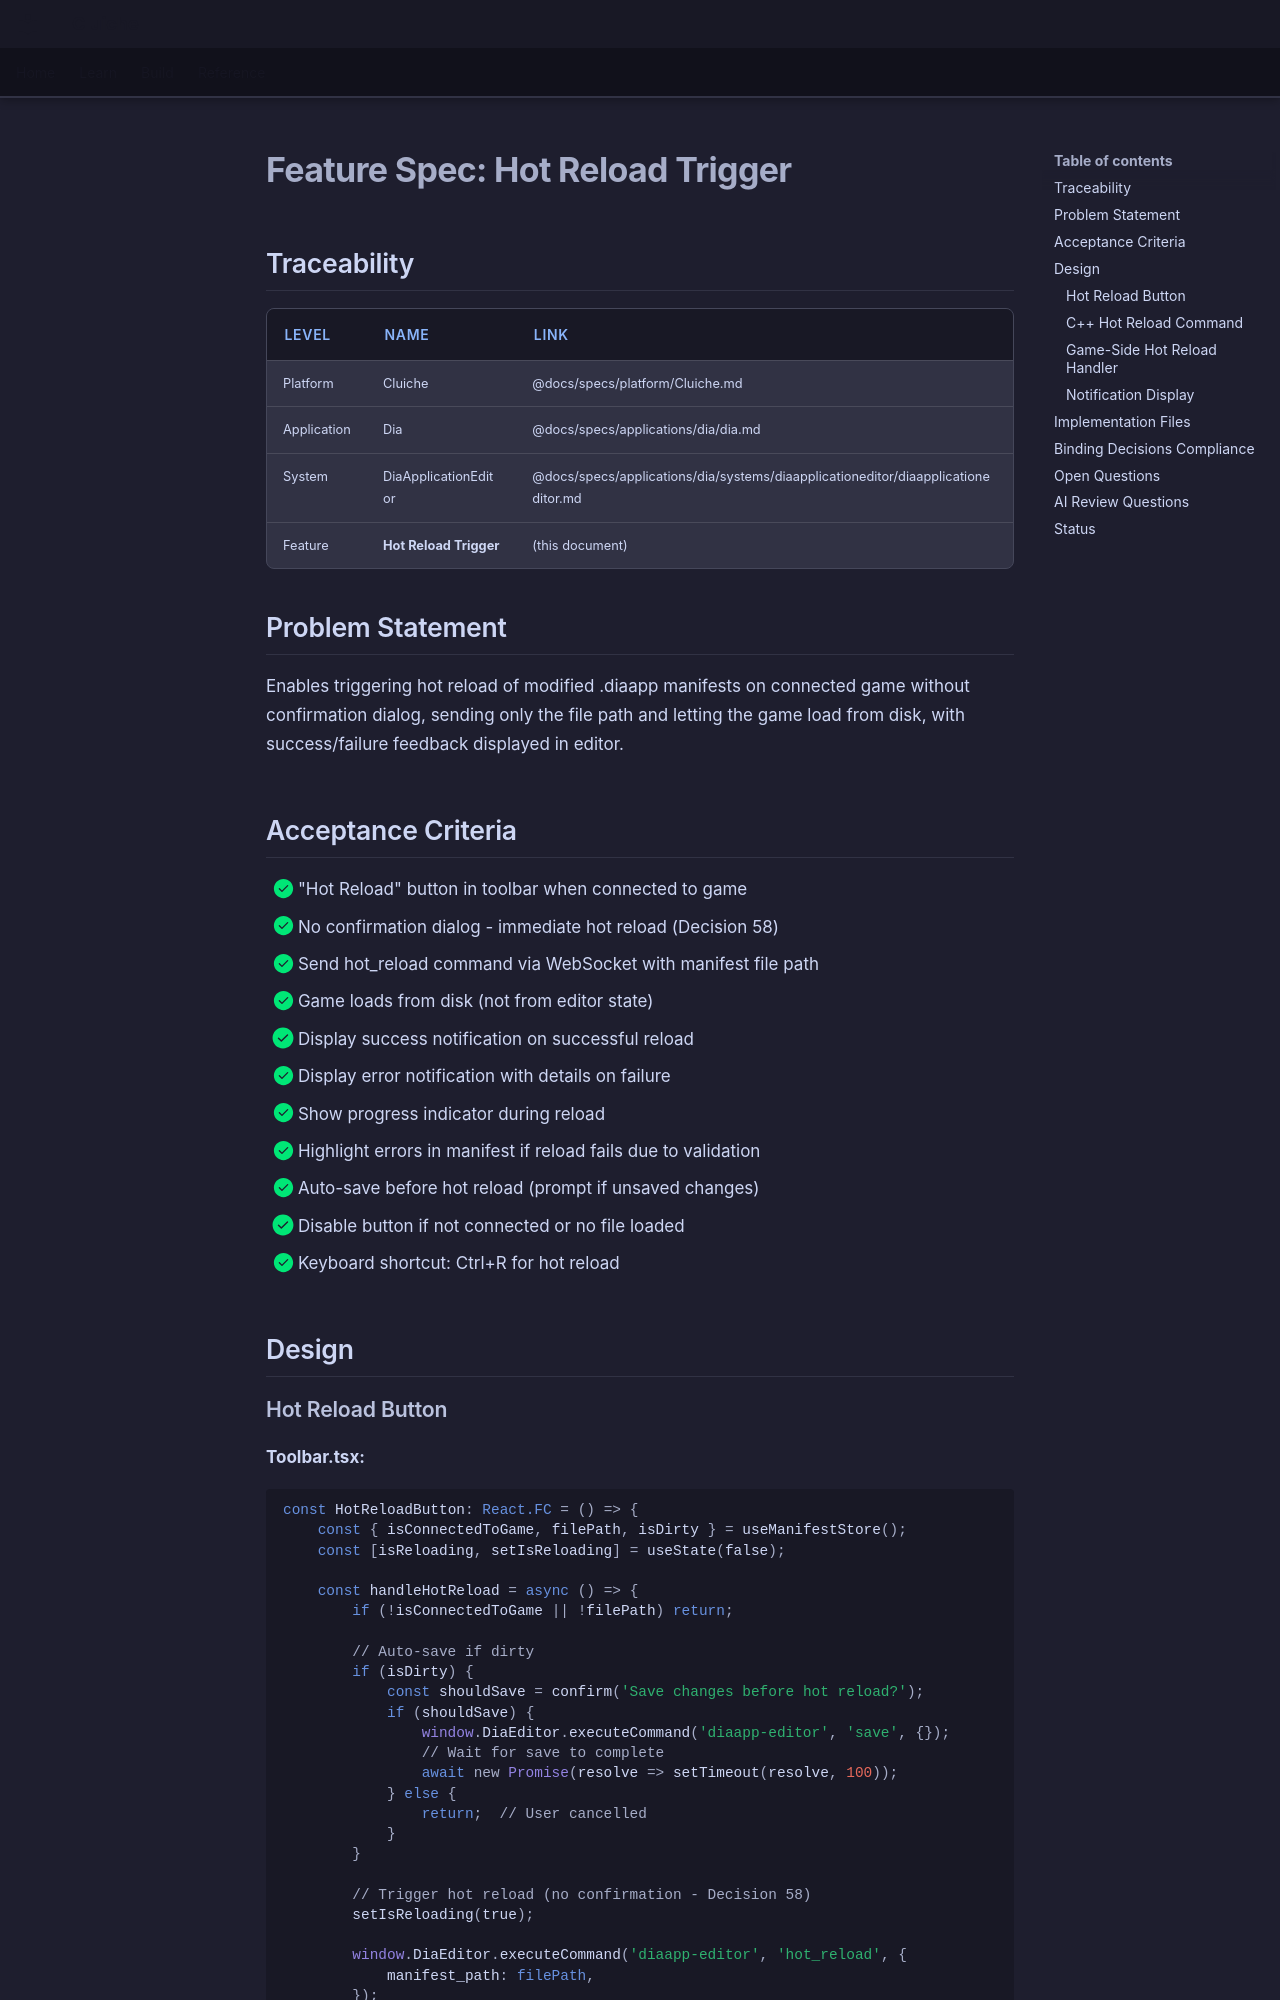

repository: LenihanConor/Cluiche · page: specs/applications/dia/systems/diaapplicationeditor/hot-reload-trigger/index.html · generator: mkdocs

# Feature Spec: Hot Reload Trigger

## Traceability

| Level | Name | Link |
|-------|------|------|
| Platform | Cluiche | @docs/specs/platform/Cluiche.md |
| Application | Dia | @docs/specs/applications/dia/dia.md |
| System | DiaApplicationEditor | @docs/specs/applications/dia/systems/diaapplicationeditor/diaapplicationeditor.md |
| Feature | **Hot Reload Trigger** | (this document) |

## Problem Statement

Enables triggering hot reload of modified .diaapp manifests on connected game without confirmation dialog, sending only the file path and letting the game load from disk, with success/failure feedback displayed in editor.

## Acceptance Criteria

- [x] "Hot Reload" button in toolbar when connected to game
- [x] No confirmation dialog - immediate hot reload (Decision 58)
- [x] Send hot_reload command via WebSocket with manifest file path
- [x] Game loads from disk (not from editor state)
- [x] Display success notification on successful reload
- [x] Display error notification with details on failure
- [x] Show progress indicator during reload
- [x] Highlight errors in manifest if reload fails due to validation
- [x] Auto-save before hot reload (prompt if unsaved changes)
- [x] Disable button if not connected or no file loaded
- [x] Keyboard shortcut: Ctrl+R for hot reload

## Design
